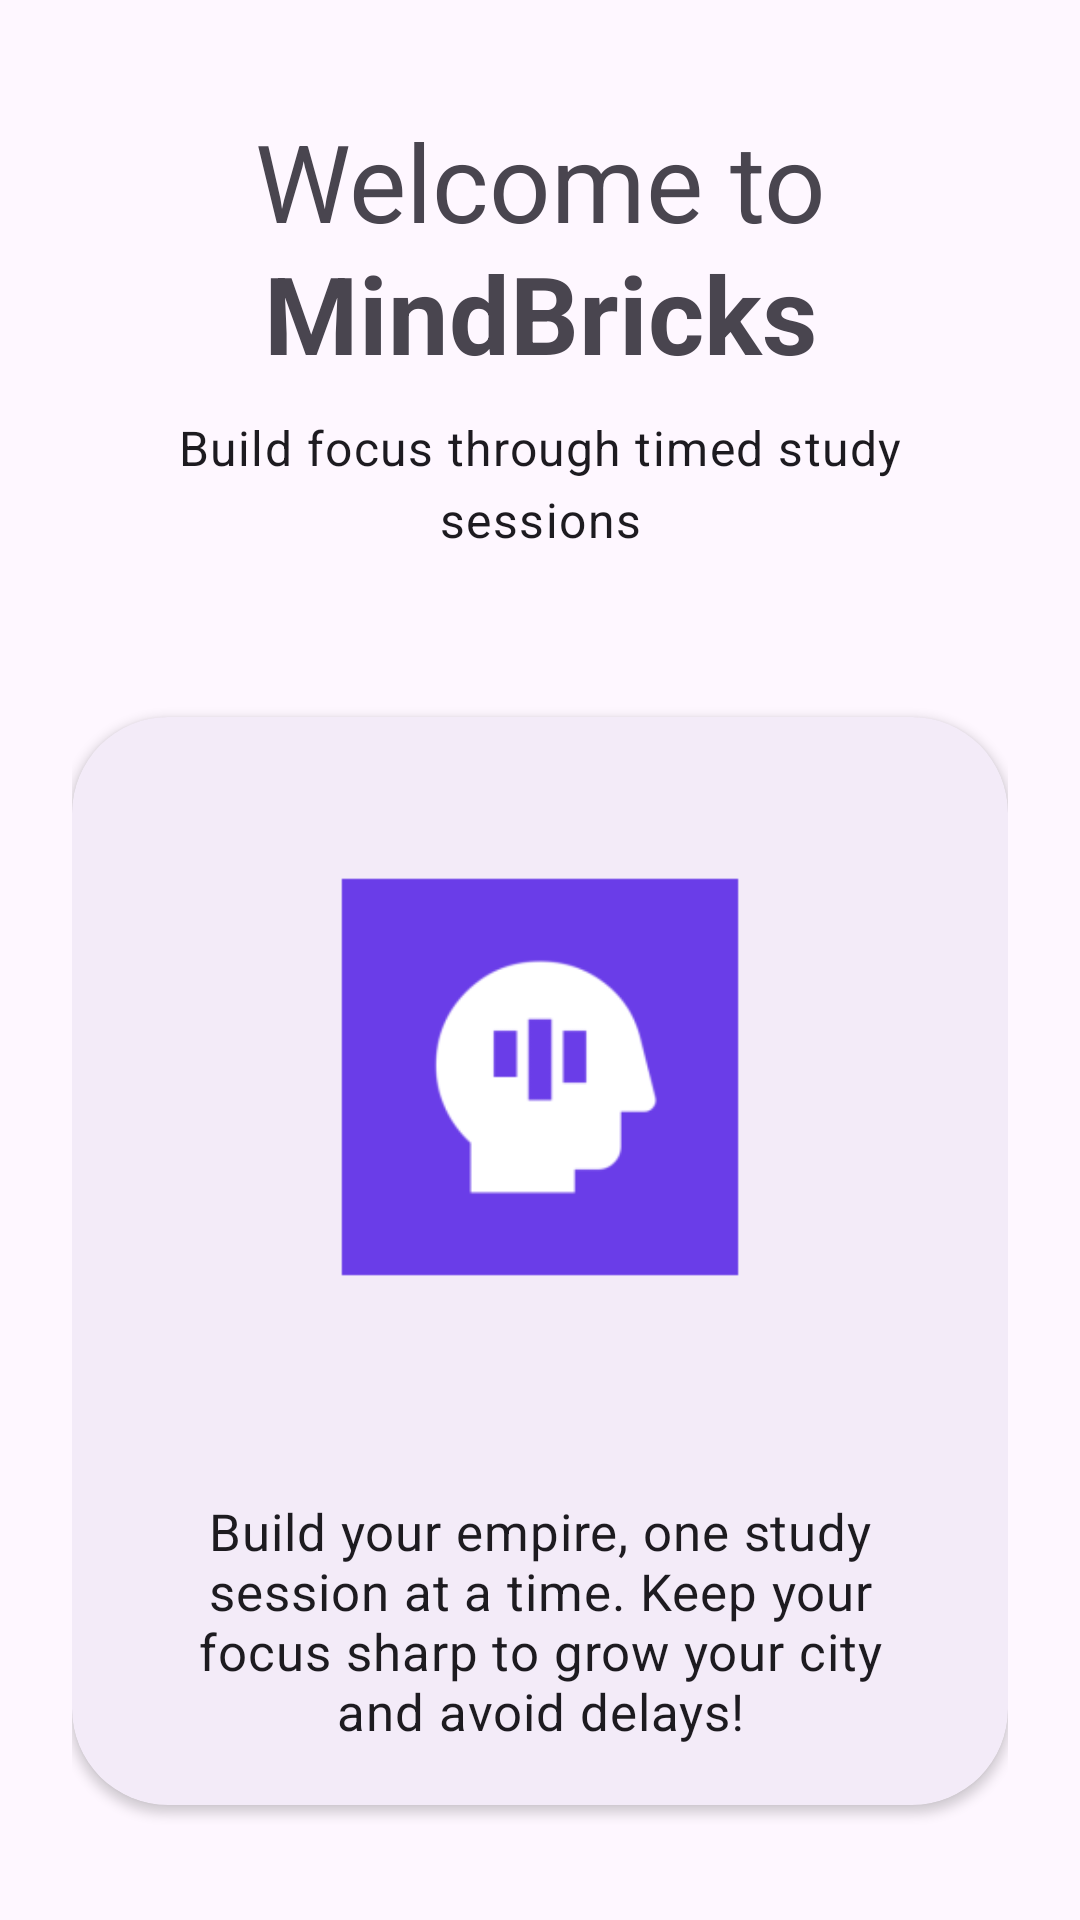

Android layout source for this screen:
<!-- AndroidManifest.xml: application theme Theme.MindBricks -->
<!-- res/layout/fragment_onboarding_intro.xml -->
<?xml version="1.0" encoding="utf-8"?>
<androidx.core.widget.NestedScrollView xmlns:android="http://schemas.android.com/apk/res/android"
    xmlns:app="http://schemas.android.com/apk/res-auto"
    android:layout_width="match_parent"
    android:layout_height="match_parent"
    android:fillViewport="true">

    <LinearLayout
        android:layout_width="match_parent"
        android:layout_height="match_parent"
        android:orientation="vertical"
        android:padding="24dp">

        <com.google.android.material.textview.MaterialTextView
            style="@style/TextAppearance.Material3.DisplaySmall"
            android:layout_width="match_parent"
            android:layout_height="wrap_content"
            android:text="@string/onboarding_intro_title"
            android:textAlignment="center"
            android:layout_marginBottom="10dp"
            android:layout_marginTop="12dp"/>

        <com.google.android.material.textview.MaterialTextView
            style="@style/TextAppearance.Material3.BodyLarge"
            android:layout_width="match_parent"
            android:layout_height="wrap_content"
            android:text="@string/onboarding_intro_subtitle"
            android:textAlignment="center"
            android:layout_marginBottom="55dp" />


        <com.google.android.material.card.MaterialCardView
            android:layout_width="match_parent"
            android:layout_height="wrap_content"
            android:layout_marginBottom="32dp"
            app:cardCornerRadius="32dp"
            app:cardElevation="2dp"
            app:strokeWidth="0dp">

            <LinearLayout
                android:layout_width="match_parent"
                android:layout_height="wrap_content"
                android:layout_marginBottom="20dp"
                android:gravity="center_horizontal"
                android:orientation="vertical"
                android:paddingLeft="32dp"
                android:paddingRight="32dp">

                <ImageView
                    android:layout_width="200dp"
                    android:layout_height="200dp"
                    android:layout_marginTop="20dp"
                    android:contentDescription="@string/onboarding_intro_logo_content_description"
                    android:src="@mipmap/mindbricks_logo_foreground" />

                <com.google.android.material.textview.MaterialTextView
                    style="@style/TextAppearance.Material3.BodyMedium"
                    android:layout_marginTop="40dp"
                    android:layout_width="match_parent"
                    android:layout_height="wrap_content"
                    android:text="@string/onboarding_intro_card_body"
                    android:textAlignment="center"
                    android:textSize="17dp" />

            </LinearLayout>
        </com.google.android.material.card.MaterialCardView>
    </LinearLayout>
</androidx.core.widget.NestedScrollView>
<!-- resources referenced by this layout -->
<resources>
  <!-- mipmap mindbricks_logo_foreground: webp bitmap (mipmap-hdpi, 640 bytes) -->
  <string name="onboarding_intro_card_body">
      Build your empire, one study session at a time. Keep your focus sharp to grow your city and avoid delays!
      </string>
  <string name="onboarding_intro_logo_content_description">Application logo</string>
  <string name="onboarding_intro_subtitle">Build focus through timed study sessions</string>
  <string name="onboarding_intro_title">Welcome to <b>MindBricks</b></string>
  <style name="Theme.MindBricks" parent="Base.Theme.MindBricks" />
  <style name="Base.Theme.MindBricks" parent="Theme.Material3.Light">
  
          
      </style>
</resources>
